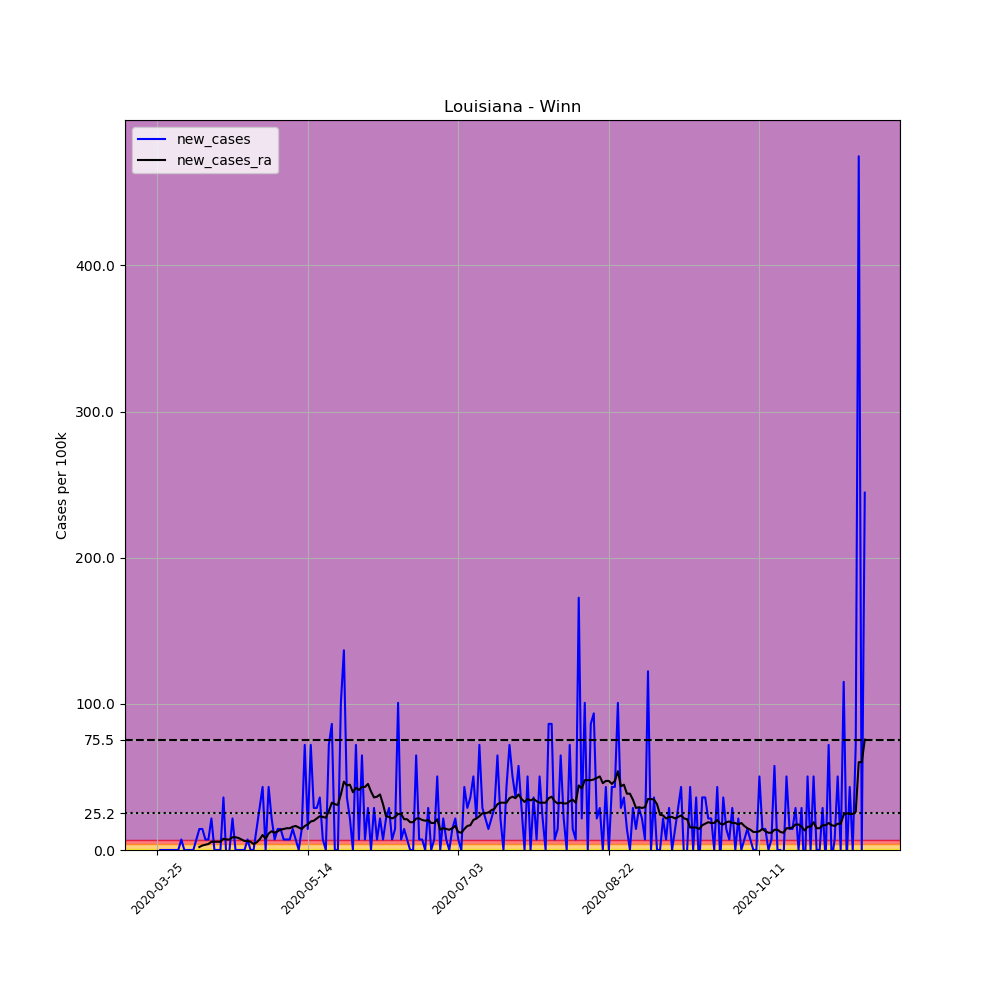

The data file committed next to this chart (first rows):
, date, county, state, fips, cases, deaths, COUNTY, STNAME, CTYNAME, POPESTIMATE2019, per_100k, new_cases, new_cases_ra
336559, 2020-03-25, Winn, Louisiana, 22127, 1, 0, 127, Louisiana, Winn, 13904, 7.192, , 
336560, 2020-03-26, Winn, Louisiana, 22127, 1, 0, 127, Louisiana, Winn, 13904, 7.192, 0.0, 
336561, 2020-03-27, Winn, Louisiana, 22127, 1, 0, 127, Louisiana, Winn, 13904, 7.192, 0.0, 
336562, 2020-03-28, Winn, Louisiana, 22127, 1, 0, 127, Louisiana, Winn, 13904, 7.192, 0.0, 
336563, 2020-03-29, Winn, Louisiana, 22127, 1, 0, 127, Louisiana, Winn, 13904, 7.192, 0.0, 
336564, 2020-03-30, Winn, Louisiana, 22127, 1, 0, 127, Louisiana, Winn, 13904, 7.192, 0.0, 
336565, 2020-03-31, Winn, Louisiana, 22127, 1, 0, 127, Louisiana, Winn, 13904, 7.192, 0.0, 
336566, 2020-04-01, Winn, Louisiana, 22127, 1, 0, 127, Louisiana, Winn, 13904, 7.192, 0.0, 
336567, 2020-04-02, Winn, Louisiana, 22127, 2, 0, 127, Louisiana, Winn, 13904, 14.38, 7.192, 
336568, 2020-04-03, Winn, Louisiana, 22127, 2, 0, 127, Louisiana, Winn, 13904, 14.38, 0.0, 
336569, 2020-04-04, Winn, Louisiana, 22127, 2, 0, 127, Louisiana, Winn, 13904, 14.38, 0.0, 
336570, 2020-04-05, Winn, Louisiana, 22127, 2, 1, 127, Louisiana, Winn, 13904, 14.38, 0.0, 
336571, 2020-04-06, Winn, Louisiana, 22127, 2, 1, 127, Louisiana, Winn, 13904, 14.38, 0.0, 
336572, 2020-04-07, Winn, Louisiana, 22127, 3, 1, 127, Louisiana, Winn, 13904, 21.58, 7.192, 
336573, 2020-04-08, Winn, Louisiana, 22127, 5, 2, 127, Louisiana, Winn, 13904, 35.96, 14.38, 2.055
336574, 2020-04-09, Winn, Louisiana, 22127, 7, 2, 127, Louisiana, Winn, 13904, 50.35, 14.38, 3.082
336575, 2020-04-10, Winn, Louisiana, 22127, 8, 2, 127, Louisiana, Winn, 13904, 57.54, 7.192, 3.596
336576, 2020-04-11, Winn, Louisiana, 22127, 9, 2, 127, Louisiana, Winn, 13904, 64.73, 7.192, 4.11
336577, 2020-04-12, Winn, Louisiana, 22127, 12, 2, 127, Louisiana, Winn, 13904, 86.31, 21.58, 5.651
336578, 2020-04-13, Winn, Louisiana, 22127, 12, 2, 127, Louisiana, Winn, 13904, 86.31, 0.0, 5.651
336579, 2020-04-14, Winn, Louisiana, 22127, 12, 2, 127, Louisiana, Winn, 13904, 86.31, 0.0, 5.651
336580, 2020-04-15, Winn, Louisiana, 22127, 12, 2, 127, Louisiana, Winn, 13904, 86.31, 0.0, 5.651
336581, 2020-04-16, Winn, Louisiana, 22127, 17, 2, 127, Louisiana, Winn, 13904, 122.3, 35.96, 7.706
336582, 2020-04-17, Winn, Louisiana, 22127, 16, 2, 127, Louisiana, Winn, 13904, 115.1, -7.192, 7.192
336583, 2020-04-18, Winn, Louisiana, 22127, 16, 2, 127, Louisiana, Winn, 13904, 115.1, 0.0, 7.192
336584, 2020-04-19, Winn, Louisiana, 22127, 19, 2, 127, Louisiana, Winn, 13904, 136.7, 21.58, 8.733
336585, 2020-04-20, Winn, Louisiana, 22127, 19, 2, 127, Louisiana, Winn, 13904, 136.7, 0.0, 8.733
336586, 2020-04-21, Winn, Louisiana, 22127, 19, 2, 127, Louisiana, Winn, 13904, 136.7, 0.0, 8.22
336587, 2020-04-22, Winn, Louisiana, 22127, 19, 2, 127, Louisiana, Winn, 13904, 136.7, 0.0, 7.192
336588, 2020-04-23, Winn, Louisiana, 22127, 19, 2, 127, Louisiana, Winn, 13904, 136.7, 0.0, 6.165
336589, 2020-04-24, Winn, Louisiana, 22127, 20, 2, 127, Louisiana, Winn, 13904, 143.8, 7.192, 6.165
336590, 2020-04-25, Winn, Louisiana, 22127, 20, 2, 127, Louisiana, Winn, 13904, 143.8, 0.0, 5.651
336591, 2020-04-26, Winn, Louisiana, 22127, 20, 2, 127, Louisiana, Winn, 13904, 143.8, 0.0, 4.11
336592, 2020-04-27, Winn, Louisiana, 22127, 22, 2, 127, Louisiana, Winn, 13904, 158.2, 14.38, 5.137
336593, 2020-04-28, Winn, Louisiana, 22127, 26, 2, 127, Louisiana, Winn, 13904, 187, 28.77, 7.192
336594, 2020-04-29, Winn, Louisiana, 22127, 32, 2, 127, Louisiana, Winn, 13904, 230.1, 43.15, 10.27
336595, 2020-04-30, Winn, Louisiana, 22127, 32, 2, 127, Louisiana, Winn, 13904, 230.1, 0.0, 7.706
336596, 2020-05-01, Winn, Louisiana, 22127, 38, 2, 127, Louisiana, Winn, 13904, 273.3, 43.15, 11.3
336597, 2020-05-02, Winn, Louisiana, 22127, 41, 2, 127, Louisiana, Winn, 13904, 294.9, 21.58, 12.84
336598, 2020-05-03, Winn, Louisiana, 22127, 42, 2, 127, Louisiana, Winn, 13904, 302.1, 7.192, 11.82
336599, 2020-05-04, Winn, Louisiana, 22127, 44, 2, 127, Louisiana, Winn, 13904, 316.5, 14.38, 12.84
336600, 2020-05-05, Winn, Louisiana, 22127, 46, 2, 127, Louisiana, Winn, 13904, 330.8, 14.38, 13.87
336601, 2020-05-06, Winn, Louisiana, 22127, 47, 2, 127, Louisiana, Winn, 13904, 338, 7.192, 14.38
336602, 2020-05-07, Winn, Louisiana, 22127, 48, 2, 127, Louisiana, Winn, 13904, 345.2, 7.192, 14.9
336603, 2020-05-08, Winn, Louisiana, 22127, 49, 2, 127, Louisiana, Winn, 13904, 352.4, 7.192, 14.9
336604, 2020-05-09, Winn, Louisiana, 22127, 51, 2, 127, Louisiana, Winn, 13904, 366.8, 14.38, 15.93
336605, 2020-05-10, Winn, Louisiana, 22127, 52, 2, 127, Louisiana, Winn, 13904, 374, 7.192, 16.44
336606, 2020-05-11, Winn, Louisiana, 22127, 52, 2, 127, Louisiana, Winn, 13904, 374, 0.0, 15.41
336607, 2020-05-12, Winn, Louisiana, 22127, 54, 2, 127, Louisiana, Winn, 13904, 388.4, 14.38, 14.38
336608, 2020-05-13, Winn, Louisiana, 22127, 64, 2, 127, Louisiana, Winn, 13904, 460.3, 71.92, 16.44
336609, 2020-05-14, Winn, Louisiana, 22127, 66, 2, 127, Louisiana, Winn, 13904, 474.7, 14.38, 17.47
336610, 2020-05-15, Winn, Louisiana, 22127, 76, 2, 127, Louisiana, Winn, 13904, 546.6, 71.92, 19.52
336611, 2020-05-16, Winn, Louisiana, 22127, 80, 2, 127, Louisiana, Winn, 13904, 575.4, 28.77, 20.04
336612, 2020-05-17, Winn, Louisiana, 22127, 84, 2, 127, Louisiana, Winn, 13904, 604.1, 28.77, 21.58
336613, 2020-05-18, Winn, Louisiana, 22127, 89, 2, 127, Louisiana, Winn, 13904, 640.1, 35.96, 23.12
336614, 2020-05-19, Winn, Louisiana, 22127, 90, 2, 127, Louisiana, Winn, 13904, 647.3, 7.192, 22.6
336615, 2020-05-20, Winn, Louisiana, 22127, 90, 2, 127, Louisiana, Winn, 13904, 647.3, 0.0, 22.09
336616, 2020-05-21, Winn, Louisiana, 22127, 100, 2, 127, Louisiana, Winn, 13904, 719.2, 71.92, 26.71
336617, 2020-05-22, Winn, Louisiana, 22127, 112, 2, 127, Louisiana, Winn, 13904, 805.5, 86.31, 32.36
336618, 2020-05-23, Winn, Louisiana, 22127, 112, 2, 127, Louisiana, Winn, 13904, 805.5, 0.0, 31.34
... 176 more rows
